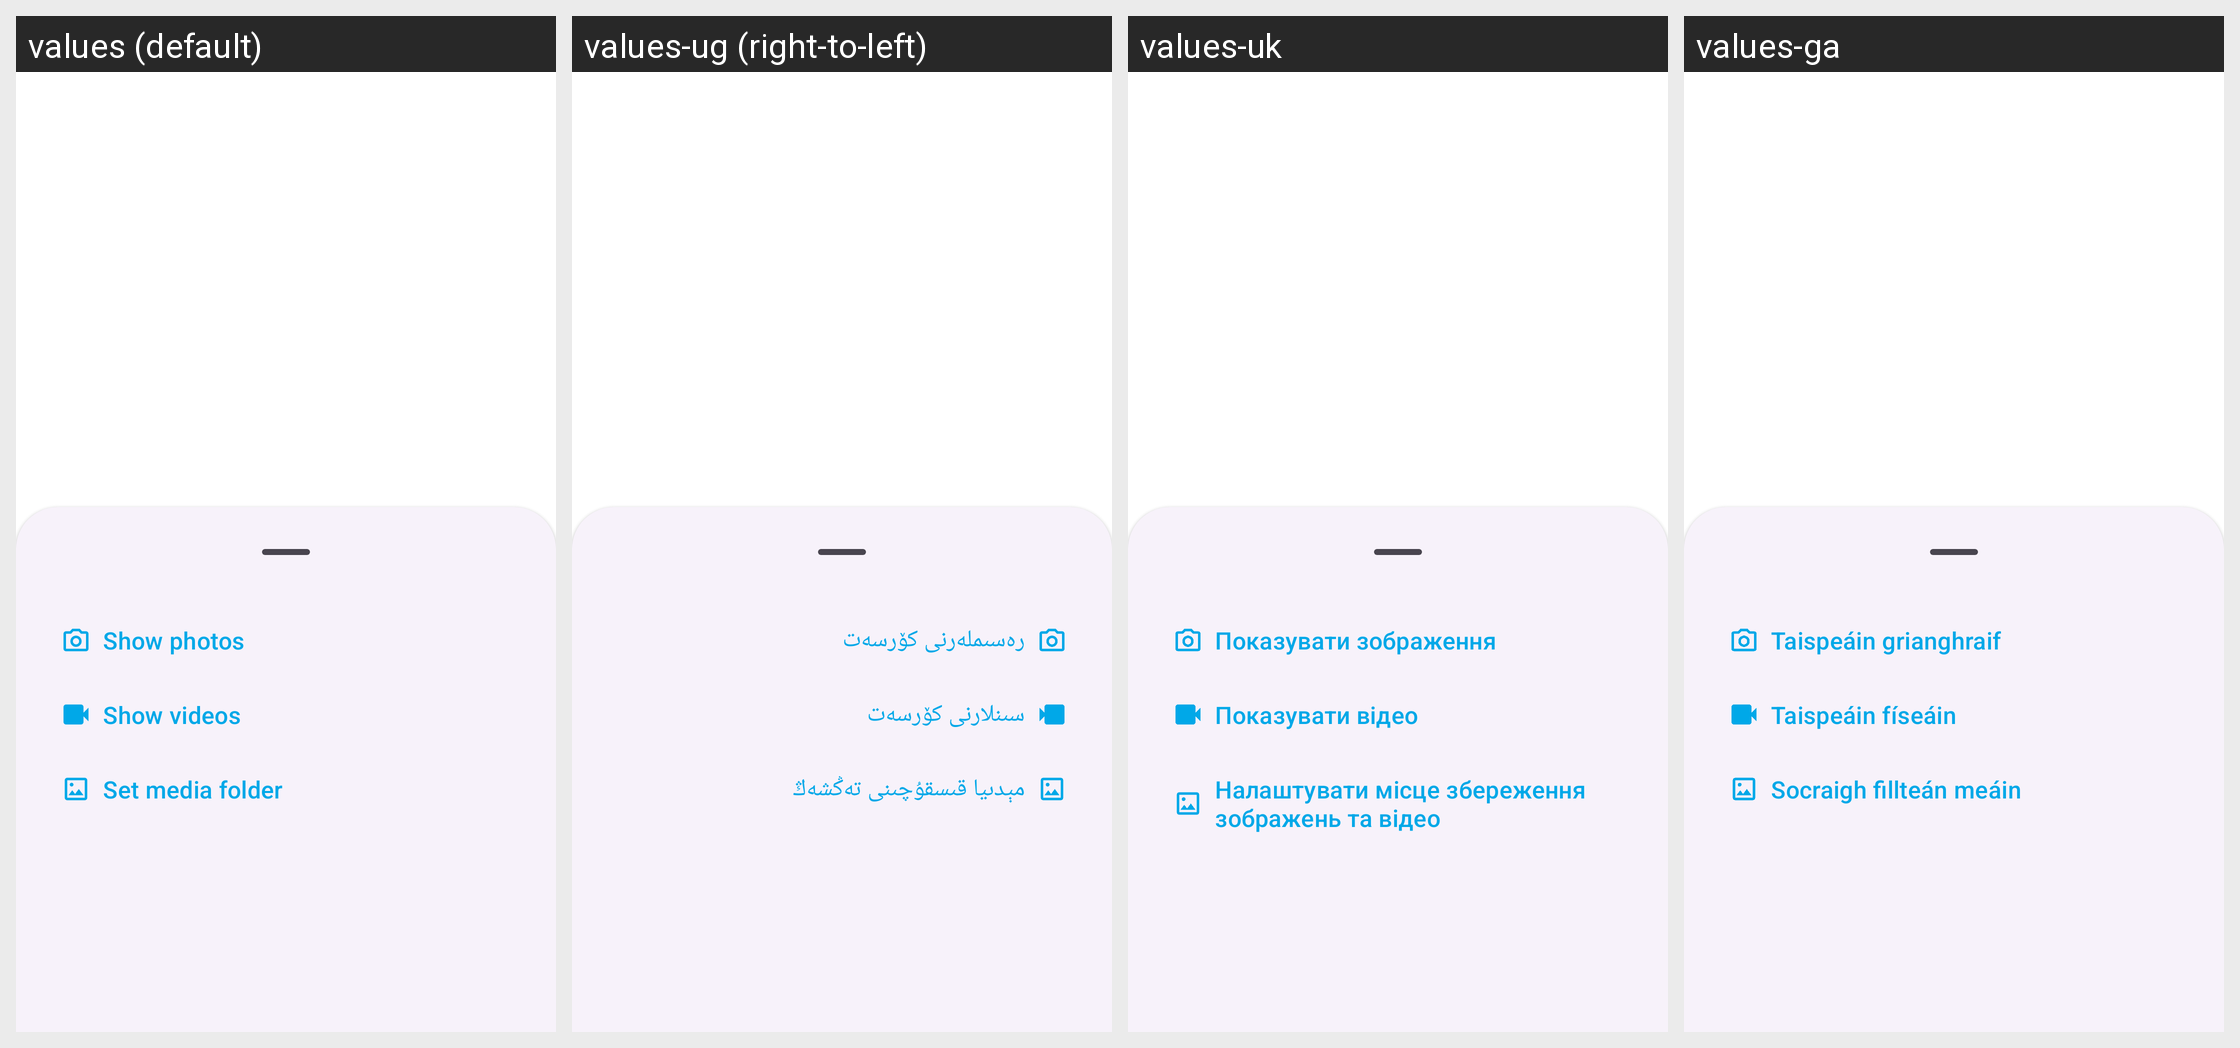

Locale-by-locale string values for the Android screen shown in this grid:
Android screen res/layout/fragment_gallery_bottom_sheet.xml rendered under 4 locales, left to right: values (default), values-ug (right-to-left), values-uk, values-ga. Device: Nexus 5 (rendered at 1080×1920; each locale shown at half size, 540×960, under a caption strip naming it); theme Theme.Fraylon.Toolbar.
Other locales in the repository, not shown: values-ar, values-ast, values-bg-rBG, values-br, values-ca, values-cs-rCZ, values-da, values-de, values-el, values-eo, values-es, values-es-rAR, values-es-rCO, values-es-rEC, values-es-rMX, values-et-rEE, values-eu, values-fa, values-fi-rFI, values-fr, values-gd, values-gl, values-hr, values-hu-rHU, values-in, values-is, values-it, values-iw, values-ja-rJP, values-ka, values-kab, values-ko, values-lo, values-lt-rLT, values-lv, values-mk, values-nb-rNO, values-nl, values-pl, values-pt-rBR, values-pt-rPT, values-ro, values-ru, values-sc, values-sk-rSK, values-sl, values-sq, values-sr, values-sv, values-sw, values-th-rTH, values-tk, values-tr, values-vi, values-zh-rCN, values-zh-rHK, values-zh-rTW.
Strings drawn on this screen, with the default value and each locale's value (text and hints the layout hard-codes, and strings that could not be matched under every locale, appear in the picture but are not listed):

show_images
  values: Show photos
  values-ug: رەسىملەرنى كۆرسەت
  values-uk: Показувати зображення
  values-ga: Taispeáin grianghraif

show_video
  values: Show videos
  values-ug: سىنلارنى كۆرسەت
  values-uk: Показувати відео
  values-ga: Taispeáin físeáin

select_media_folder
  values: Set media folder
  values-ug: مېدىيا قىسقۇچىنى تەڭشەڭ
  values-uk: Налаштувати місце збереження зображень та відео
  values-ga: Socraigh fillteán meáin
